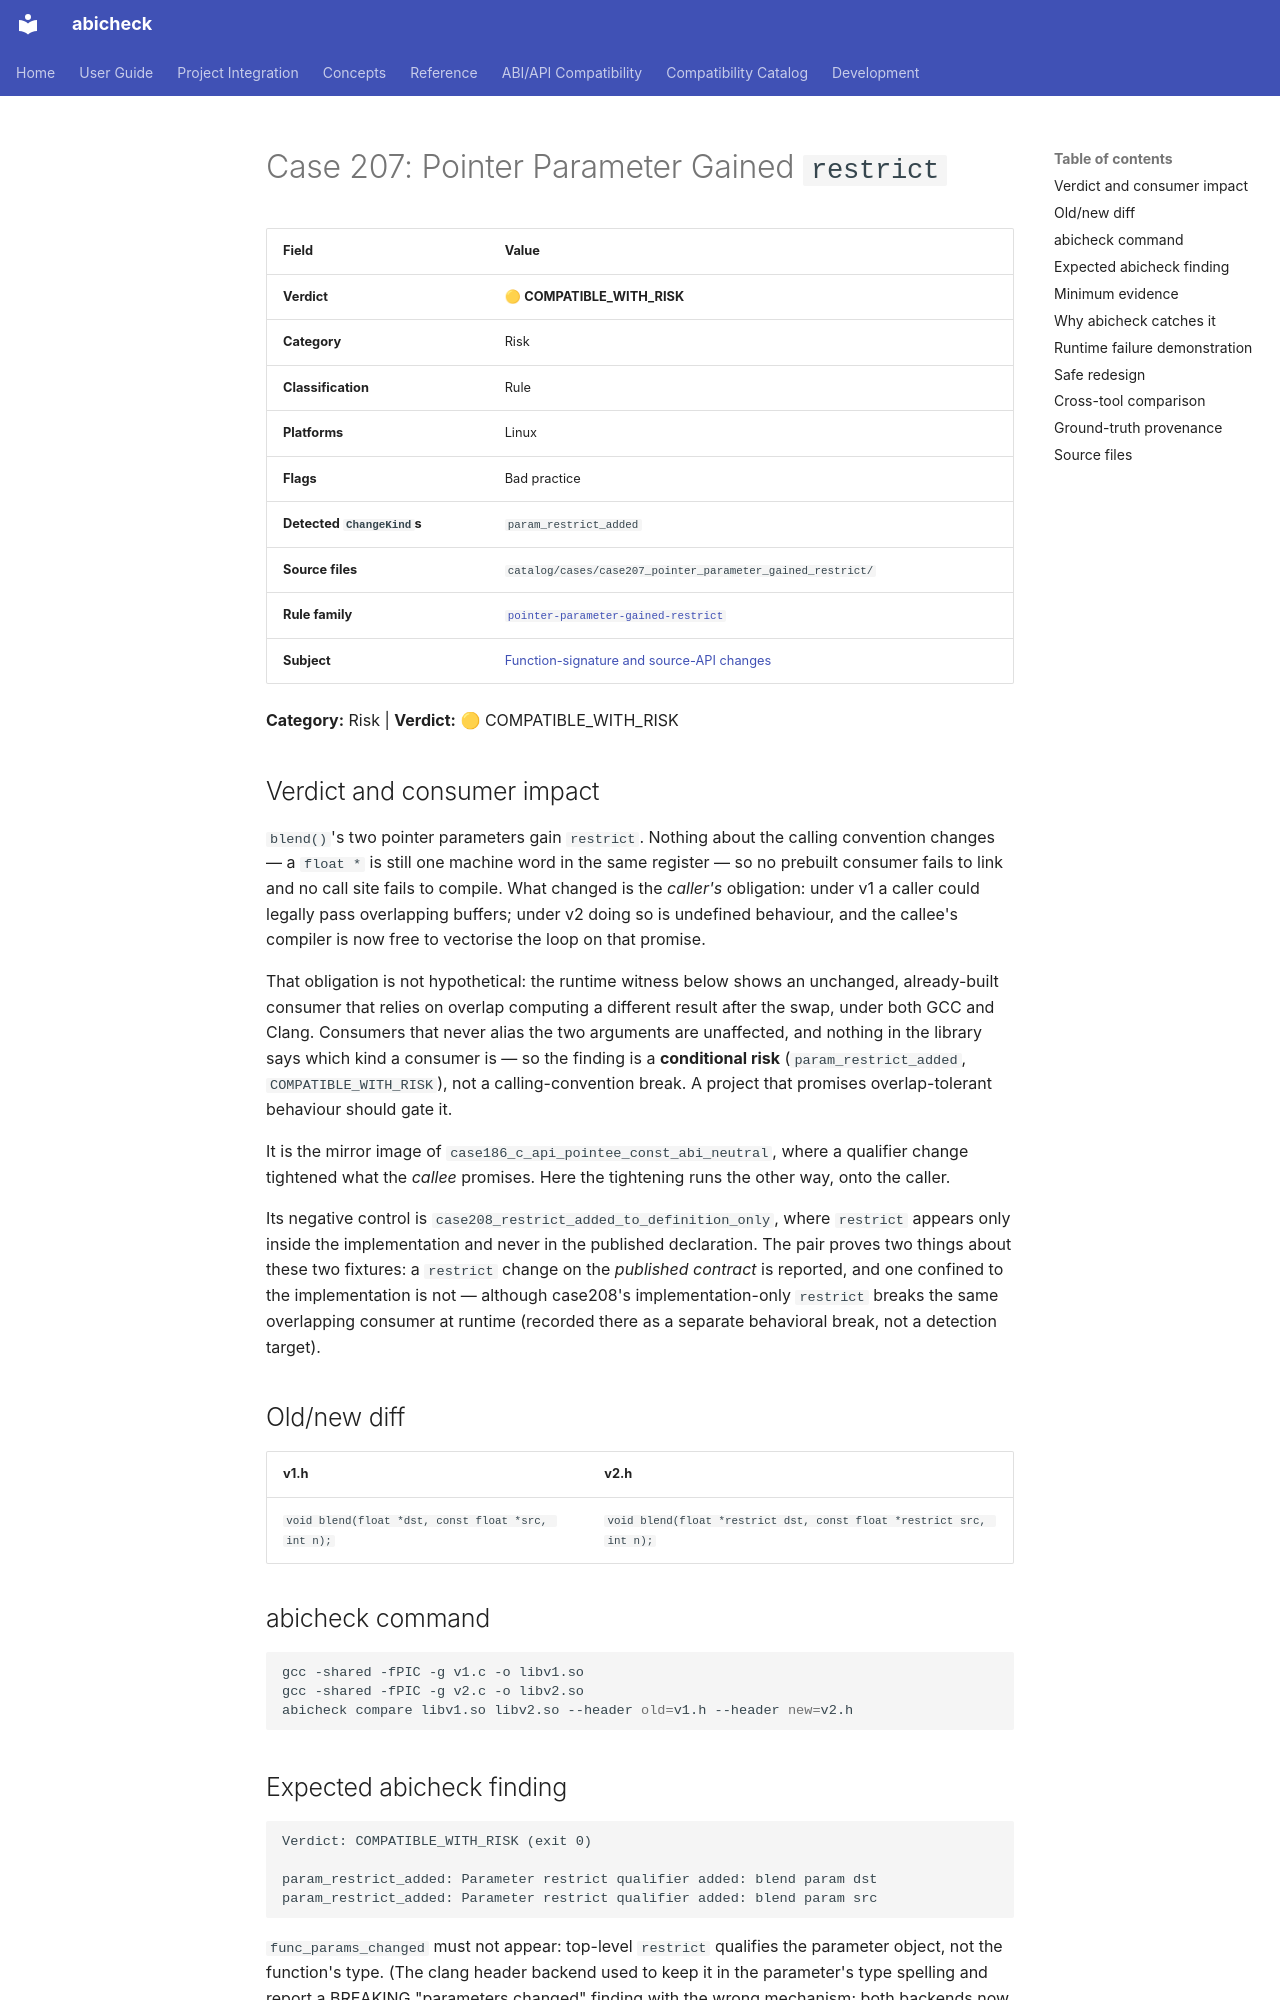

repository: abicheck/abicheck · page: reference/examples/case207_pointer_parameter_gained_restrict/index.html · generator: mkdocs

<!-- DO NOT EDIT — generated by scripts/gen_examples_docs.py. Source: catalog/cases/<case>/README.md + catalog/ground_truth.json. -->
# Case 207: Pointer Parameter Gained `restrict`

| Field | Value |
|-------|-------|
| **Verdict** | 🟡 **COMPATIBLE_WITH_RISK** |
| **Category** | Risk |
| **Classification** | Rule |
| **Platforms** | Linux |
| **Flags** | Bad practice |
| **Detected `ChangeKind`s** | `param_restrict_added` |
| **Source files** | `catalog/cases/case207_pointer_parameter_gained_restrict/` |
| **Rule family** | [`pointer-parameter-gained-restrict`](by-rule/pointer-parameter-gained-restrict.md) |
| **Subject** | [Function-signature and source-API changes](by-subject/function-signature-and-source-api-changes.md) |

**Category:** Risk | **Verdict:** 🟡 COMPATIBLE_WITH_RISK

## Verdict and consumer impact

`blend()`'s two pointer parameters gain `restrict`. Nothing about the calling
convention changes — a `float *` is still one machine word in the same
register — so no prebuilt consumer fails to link and no call site fails to
compile. What changed is the *caller's* obligation: under v1 a caller could
legally pass overlapping buffers; under v2 doing so is undefined behaviour,
and the callee's compiler is now free to vectorise the loop on that promise.

That obligation is not hypothetical: the runtime witness below shows an
unchanged, already-built consumer that relies on overlap computing a
different result after the swap, under both GCC and Clang. Consumers that
never alias the two arguments are unaffected, and nothing in the library
says which kind a consumer is — so the finding is a **conditional risk**
(`param_restrict_added`, `COMPATIBLE_WITH_RISK`), not a calling-convention
break. A project that promises overlap-tolerant behaviour should gate it.

It is the mirror image of
`case186_c_api_pointee_const_abi_neutral`,
where a qualifier change tightened what the *callee* promises. Here the
tightening runs the other way, onto the caller.

Its negative control is
`case208_restrict_added_to_definition_only`,
where `restrict` appears only inside the implementation and never in the
published declaration. The pair proves two things about these two fixtures:
a `restrict` change on the *published contract* is reported, and one confined
to the implementation is not — although case208's implementation-only
`restrict` breaks the same overlapping consumer at runtime (recorded there as
a separate behavioral break, not a detection target).

## Old/new diff

| v1.h | v2.h |
|------|------|
| `void blend(float *dst, const float *src, int n);` | `void blend(float *restrict dst, const float *restrict src, int n);` |

## abicheck command

```bash
gcc -shared -fPIC -g v1.c -o libv1.so
gcc -shared -fPIC -g v2.c -o libv2.so
abicheck compare libv1.so libv2.so --header old=v1.h --header new=v2.h
```
